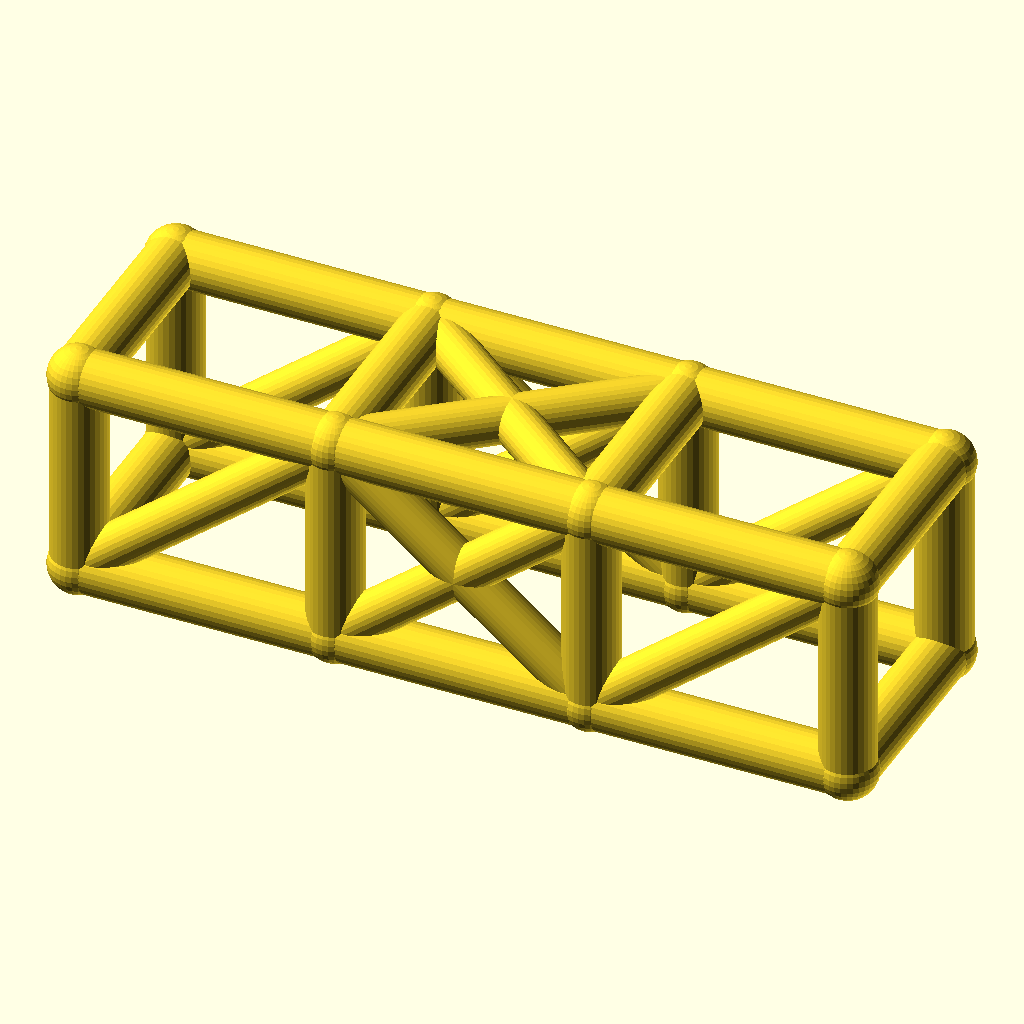
Cell 1 — every parameter at its default value.
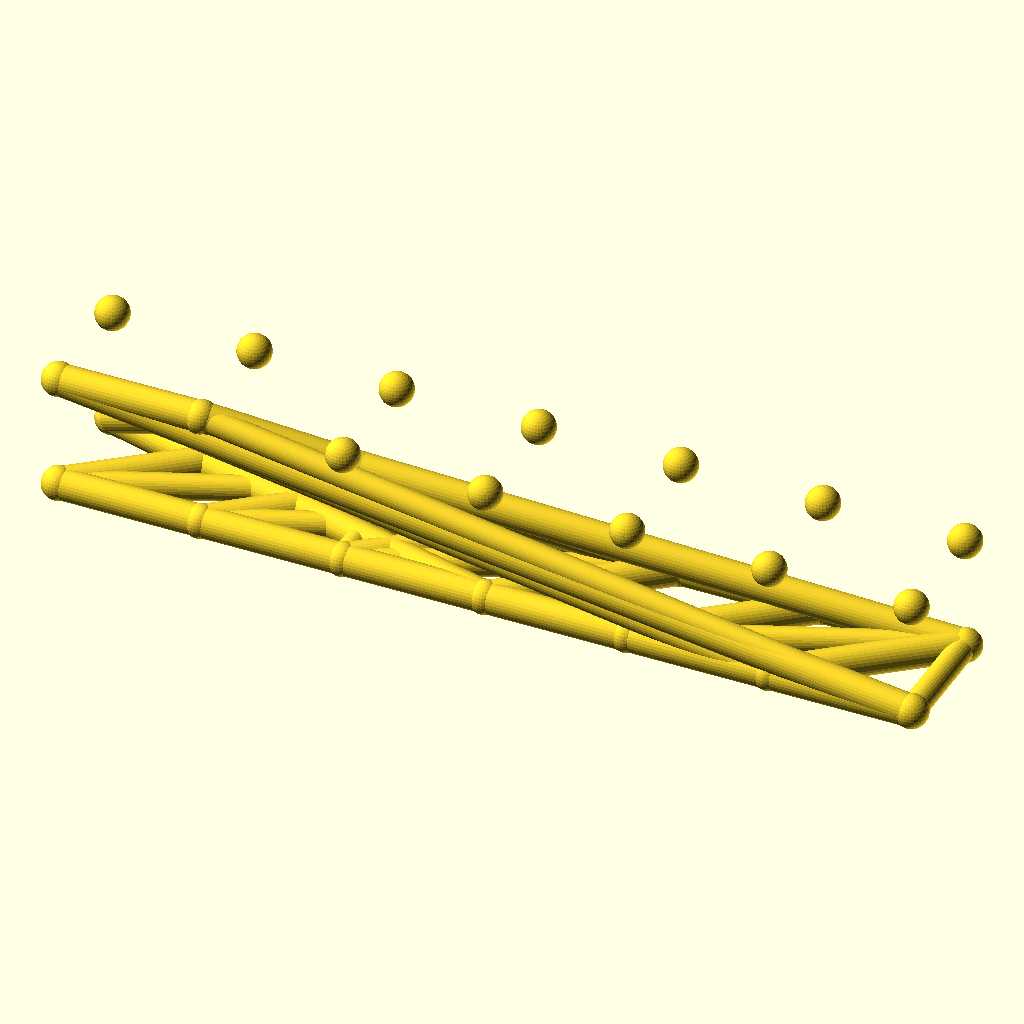
Cell 2: bays = 6 (everything else at default).
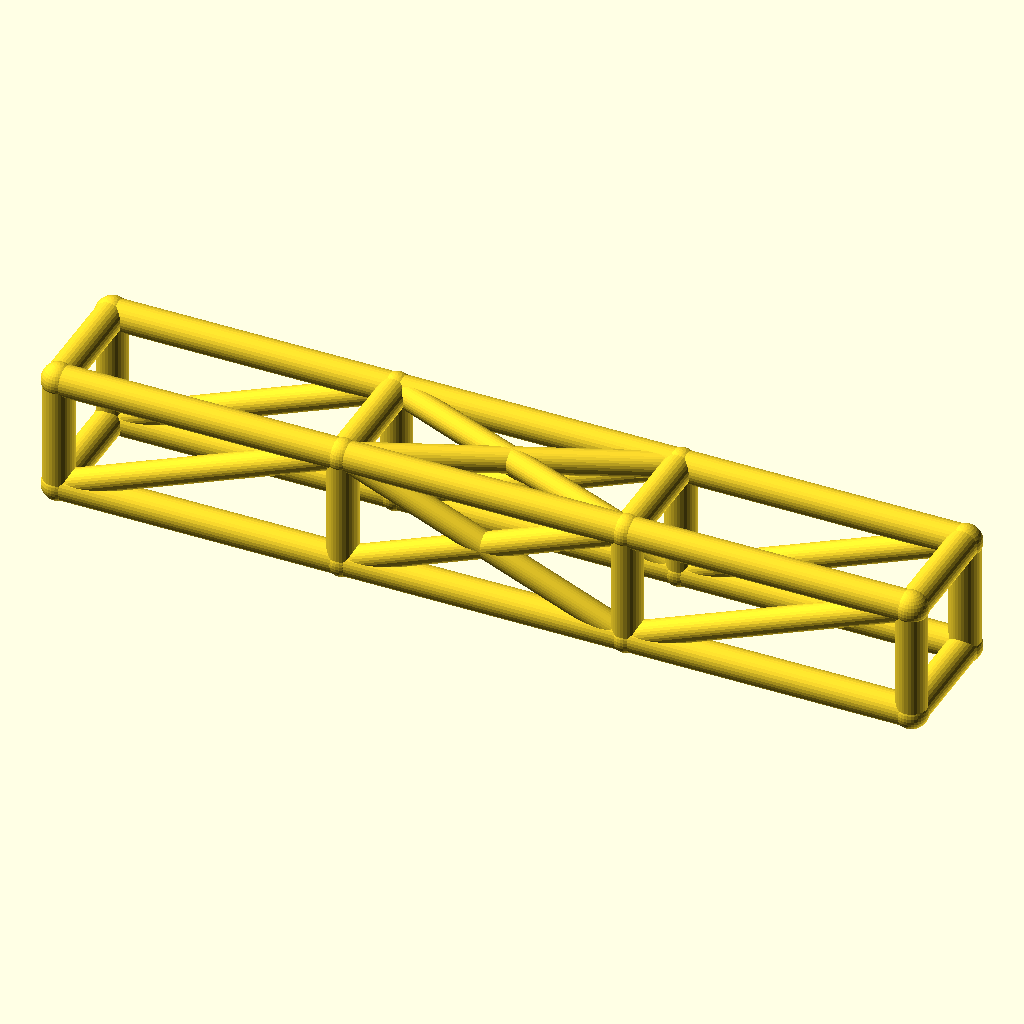
Cell 3: the same model with bay_l = 84.
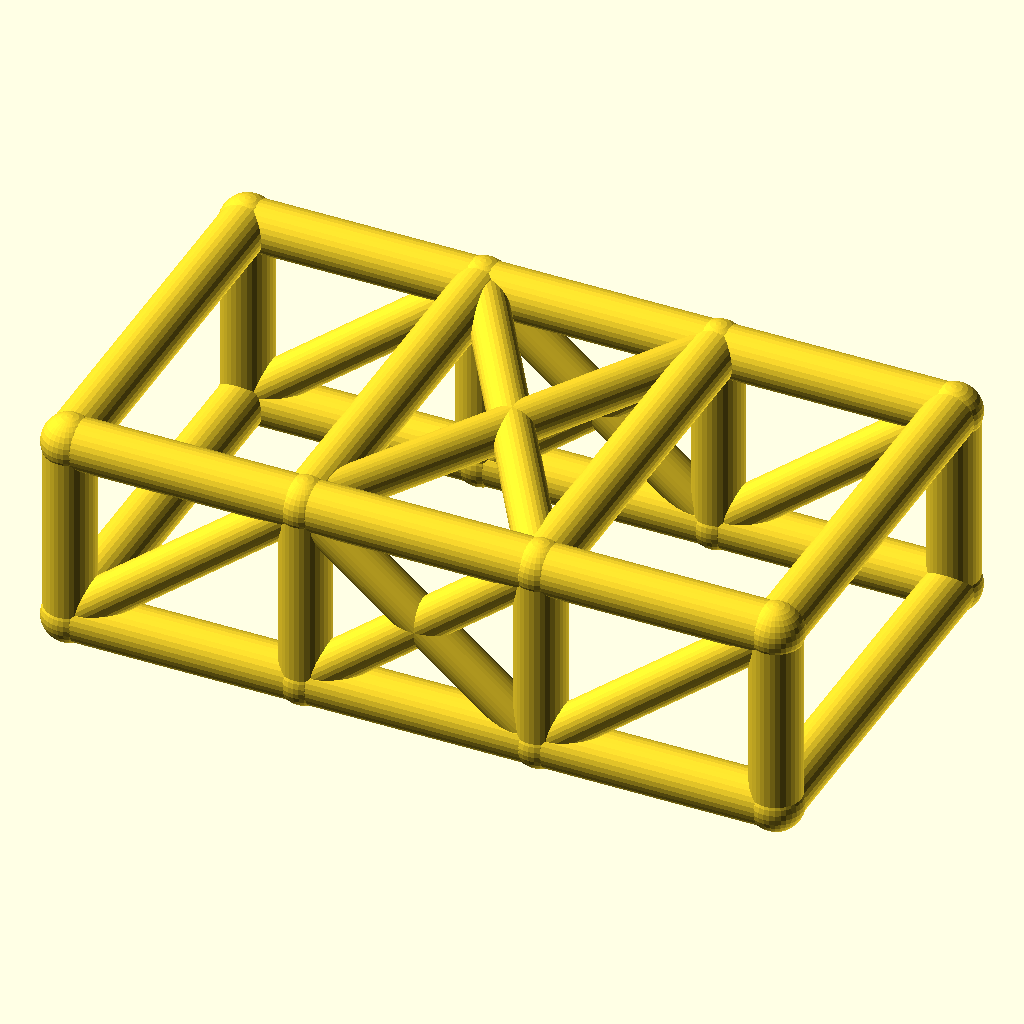
Cell 4: the same model with cage_w = 68.
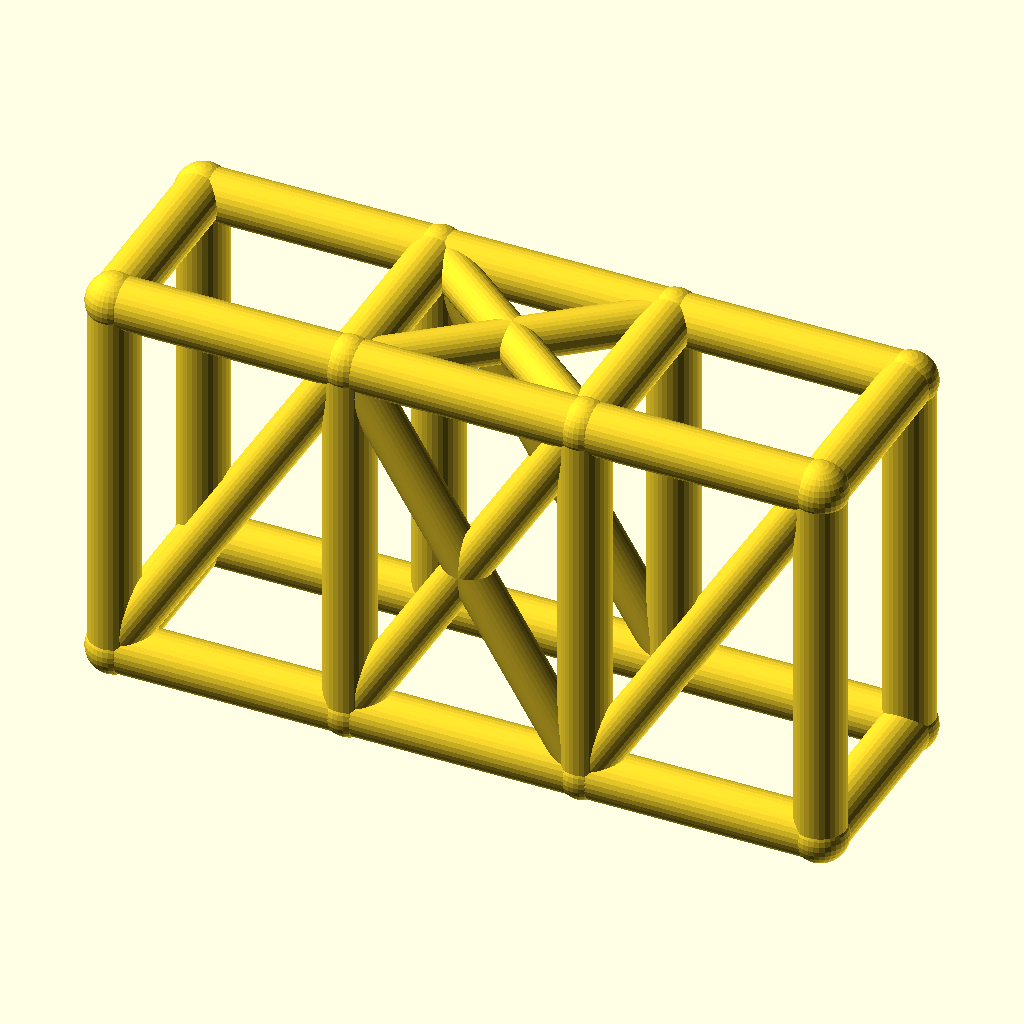
Cell 5: cage_h = 68 (everything else at default).
The same orthographic view direction (rotation 55°, 0°, 25°; colour scheme Cornfield) for every cell, with the view re-fitted per cell, so scale and position can differ between cells.
Source of the model, optional_data/data/wire2/rollcages/scene_0207.scad:
$fn = 32;

// ----------------------------------------------------------------------
// Roll cage: 3 bays x 2 sections, bays 42 mm, 34 x 34 mm section
// ----------------------------------------------------------------------

// --- parameters (mm) ---
bays = 3;                 // number of bays along X
sections = 2;             // levels of the cage
bay_l = 42;               // bay length, X
cage_w = 34;              // cage width, Y
cage_h = 34;              // cage height, Z
rail_r = 4.5;             // rail and hoop radius
diag_r = 3.7;             // diagonal brace radius
joint_r = 4.9;            // joint ball radius

bbox_x = bays * bay_l + 2 * joint_r;  // overall X, joints included
bbox_y = cage_w + 2 * joint_r;  // overall Y, joints included
bbox_z = cage_h + 2 * joint_r;  // overall Z, joints included
rail_d = 2 * rail_r;  // rail stock diameter
diag_d = 2 * diag_r;  // diagonal stock diameter
joint_d = 2 * joint_r;  // joint ball diameter
cage_l = bays * bay_l;  // overall cage length
nodes = [for (lvl = [0, 1], side = [0, 1], st = [0 : bays]) [st * bay_l, side * cage_w, lvl * cage_h]];

module member(a, b, r) {
  /* round stock from joint a to joint b, ends buried in the joint balls */
  d = b - a;
  length = norm(d);
  translate(a) rotate([0, acos(d[2] / length), atan2(d[1], d[0])])
    cylinder(h = length, r = r);
}

module joint(p, r) {
  /* ball at the joint centre, fatter than every member meeting there */
  translate(p) sphere(r = r);
}

/* members - each call is one graph edge */
member(nodes[0], nodes[1], rail_r);
member(nodes[1], nodes[2], rail_r);
member(nodes[2], nodes[3], rail_r);
member(nodes[4], nodes[5], rail_r);
member(nodes[5], nodes[6], rail_r);
member(nodes[6], nodes[7], rail_r);
member(nodes[8], nodes[9], rail_r);
member(nodes[9], nodes[10], rail_r);
member(nodes[10], nodes[11], rail_r);
member(nodes[12], nodes[13], rail_r);
member(nodes[13], nodes[14], rail_r);
member(nodes[14], nodes[15], rail_r);
member(nodes[0], nodes[8], rail_r);
member(nodes[1], nodes[9], rail_r);
member(nodes[2], nodes[10], rail_r);
member(nodes[3], nodes[11], rail_r);
member(nodes[4], nodes[12], rail_r);
member(nodes[5], nodes[13], rail_r);
member(nodes[6], nodes[14], rail_r);
member(nodes[7], nodes[15], rail_r);
member(nodes[8], nodes[12], rail_r);
member(nodes[9], nodes[13], rail_r);
member(nodes[10], nodes[14], rail_r);
member(nodes[11], nodes[15], rail_r);
member(nodes[0], nodes[4], rail_r);
member(nodes[3], nodes[7], rail_r);
member(nodes[0], nodes[9], diag_r);
member(nodes[1], nodes[10], diag_r);
member(nodes[9], nodes[2], diag_r);
member(nodes[2], nodes[11], diag_r);
member(nodes[4], nodes[13], diag_r);
member(nodes[5], nodes[14], diag_r);
member(nodes[13], nodes[6], diag_r);
member(nodes[6], nodes[15], diag_r);
member(nodes[9], nodes[14], diag_r);
member(nodes[13], nodes[10], diag_r);

/* joint balls */
for (p = nodes) joint(p, joint_r);
Parameter table extracted from the source (name, type, default, range or options):
bays: number, default 3
sections: number, default 2
bay_l: number, default 42
cage_w: number, default 34
cage_h: number, default 34
rail_r: number, default 4.5
diag_r: number, default 3.7
joint_r: number, default 4.9
